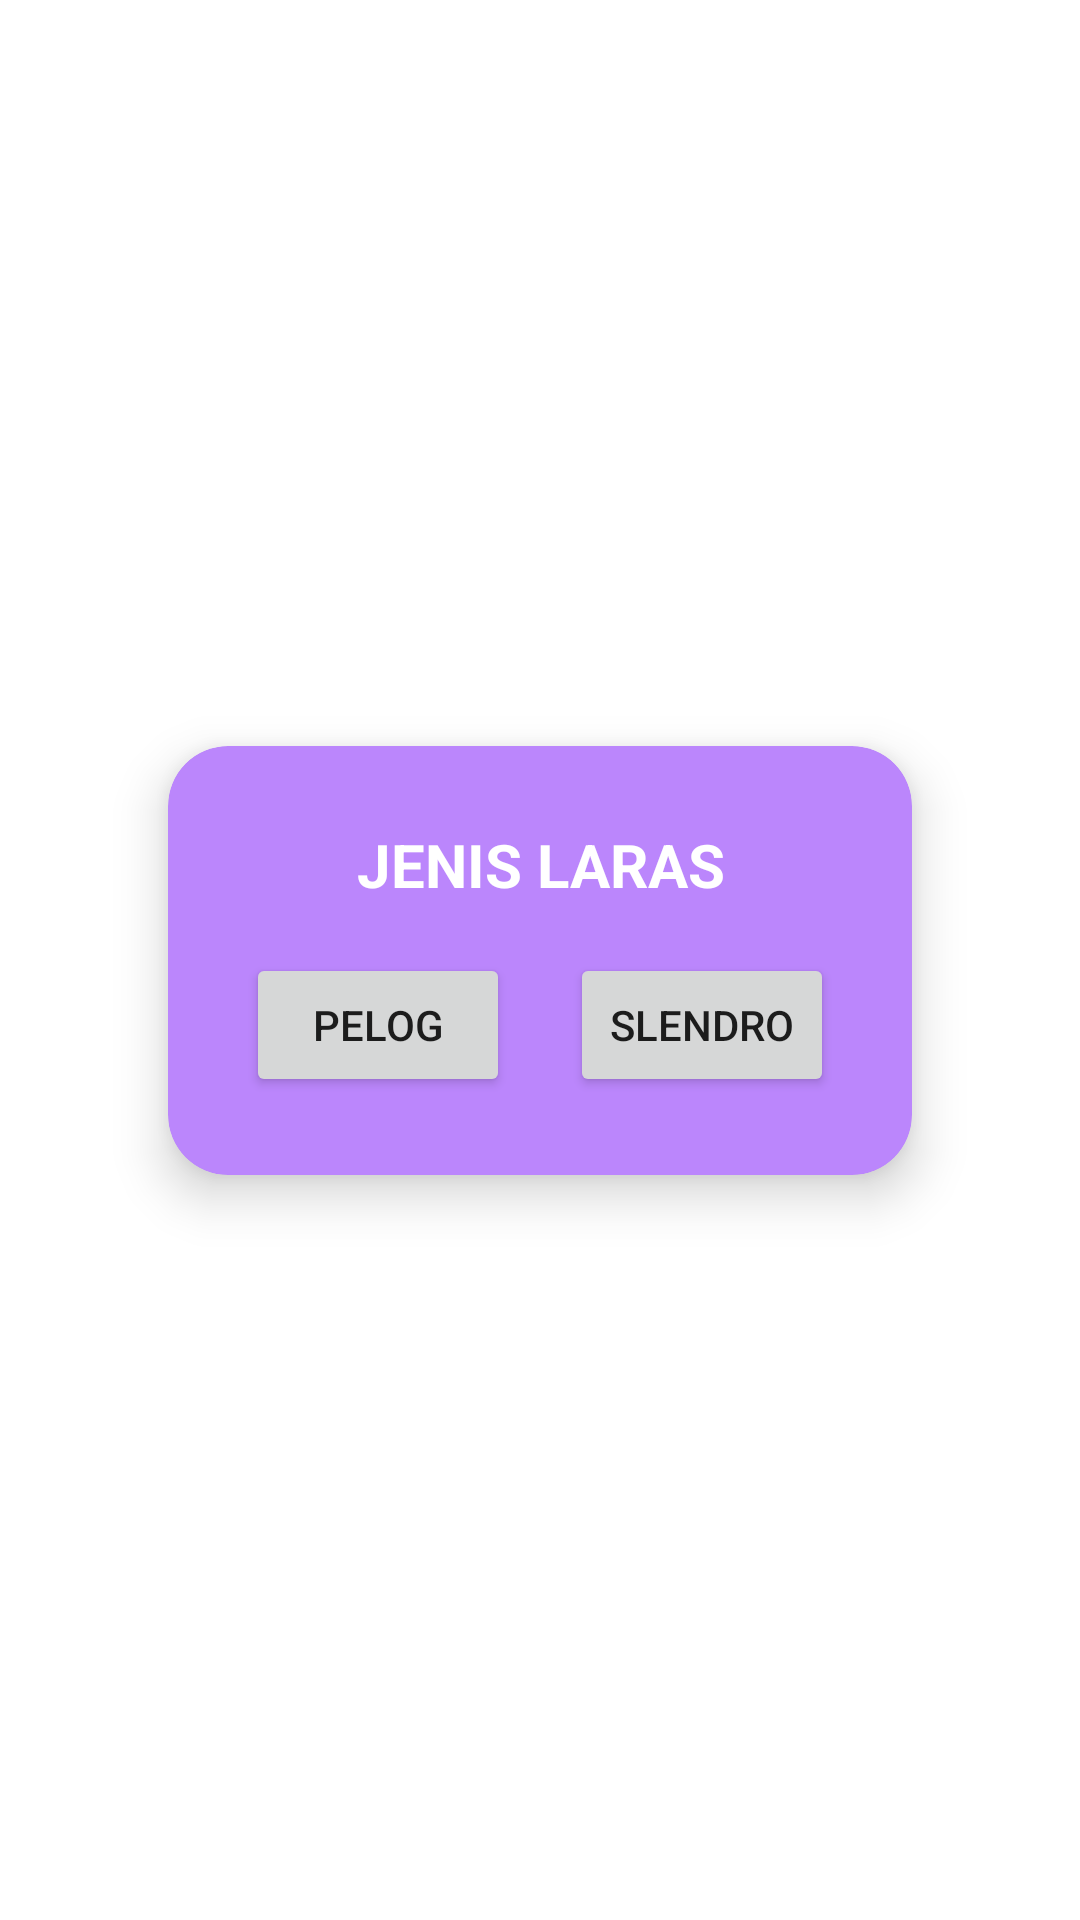

The Android layout XML behind this screen, and the referenced resources:
<!-- AndroidManifest.xml: application theme Theme.Saronapp -->
<!-- res/layout/activity_type.xml -->
<?xml version="1.0" encoding="utf-8"?>
<androidx.constraintlayout.widget.ConstraintLayout xmlns:android="http://schemas.android.com/apk/res/android"
    xmlns:app="http://schemas.android.com/apk/res-auto"
    xmlns:tools="http://schemas.android.com/tools"
    android:layout_width="match_parent"
    android:layout_height="match_parent"
    tools:context=".ui.pick.TypeActivity">

    <ImageButton
        android:id="@+id/btn_back"
        android:layout_width="wrap_content"
        android:layout_height="wrap_content"
        android:paddingVertical="16dp"
        android:contentDescription="@string/back_button"
        app:layout_constraintStart_toStartOf="parent"
        app:layout_constraintTop_toTopOf="parent"
        android:src="@drawable/ic_arrow_back"
        style="@style/Widget.MaterialComponents.Button.OutlinedButton" />

    <androidx.cardview.widget.CardView
        android:layout_width="wrap_content"
        android:layout_height="wrap_content"
        app:cardCornerRadius="20dp"
        app:cardBackgroundColor="@color/purple_200"
        app:cardElevation="10dp"
        app:layout_constraintBottom_toBottomOf="parent"
        app:layout_constraintEnd_toEndOf="parent"
        app:layout_constraintStart_toStartOf="parent"
        app:layout_constraintTop_toTopOf="parent">

        <LinearLayout
            android:layout_width="wrap_content"
            android:layout_height="wrap_content"
            android:orientation="vertical"
            android:padding="26dp">

            <TextView
                android:layout_width="wrap_content"
                android:layout_height="wrap_content"
                android:layout_gravity="center"
                android:textColor="@color/white"
                android:layout_marginBottom="16dp"
                android:text="@string/type_title"
                android:textAllCaps="true"
                android:textAlignment="center"
                android:textSize="20sp"
                android:textStyle="bold" />

            <LinearLayout
                android:layout_width="wrap_content"
                android:layout_height="wrap_content"
                android:orientation="horizontal">

                <Button
                    android:id="@+id/btn_pelog_type"
                    android:layout_width="wrap_content"
                    android:layout_height="wrap_content"
                    android:text="@string/pelog_type"
                    android:layout_marginEnd="20dp"
                    tools:ignore="ButtonStyle" />

                <Button
                    android:id="@+id/btn_slendro_type"
                    android:layout_width="wrap_content"
                    android:layout_height="wrap_content"
                    android:text="@string/slendro_type"
                    tools:ignore="ButtonStyle" />

            </LinearLayout>

        </LinearLayout>

    </androidx.cardview.widget.CardView>

</androidx.constraintlayout.widget.ConstraintLayout>
<!-- resources referenced by this layout -->
<resources>
  <color name="purple_200">#FFBB86FC</color>
  <color name="white">#FFFFFFFF</color>
  <string name="back_button">Back Button</string>
  <string name="pelog_type">PELOG</string>
  <string name="slendro_type">SLENDRO</string>
  <string name="type_title">Jenis Laras</string>
  <style name="Theme.Saronapp" parent="Theme.MaterialComponents.DayNight.NoActionBar">
          
          <item name="colorPrimary">@color/purple_500</item>
          <item name="colorPrimaryVariant">@color/purple_700</item>
          <item name="colorOnPrimary">@color/white</item>
          
          <item name="colorSecondary">@color/teal_200</item>
          <item name="colorSecondaryVariant">@color/teal_700</item>
          <item name="colorOnSecondary">@color/black</item>
          
          <item name="android:statusBarColor">?attr/colorPrimaryVariant</item>
          
      </style>
  <color name="purple_500">#FF6200EE</color>
  <color name="purple_700">#FF3700B3</color>
  <color name="teal_200">#FF03DAC5</color>
  <color name="teal_700">#FF018786</color>
  <color name="black">#FF000000</color>
</resources>
